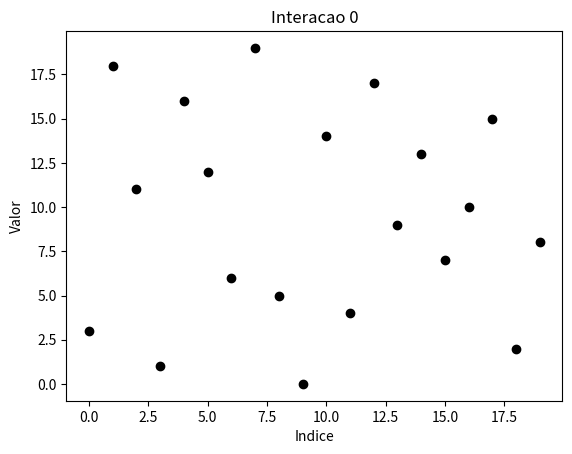

This chart was generated by the following Python code: (Note: this script raises an exception after producing the figure.)
# Aula de MatEsp - Python
import matplotlib.pyplot as plt
lista = [11, 18, 3, 1, 16, 12, 6, 19, 5, 0, 14, 4, 17, 9, 13, 7, 10, 15, 2, 8]
n = len(lista)
print ("Lista original: " , lista)
Cont = 0
# Cont se refere ha uma variavel universal usada por nos para fazer a contagem de elementos nos graficos bubble-it.

Numcont = 0
# Numcont se refere a outra variavel universal usada por nos para fazer a contagem de elementos nos graficos bubble-troca.

for i in range(0, n-1, 1):
    
# para cada interacao em i o for interno faz todas as possiveis interacaos com j.

    for j in range(i+1, n, 1):
# para cada elemento da lista[i] com o elemento da lista[j] a condicao e testada, se for verdadeira ele executa os comandos abaixo.

        if lista[i] > lista[j]:
            temp = lista[i]
            lista[i] = lista[j]
            lista[j] = temp
# nesta linha usamos uma variavel "temp" para trocarmos os valores da lista[i] para lista[j] caso ela satisfaca a condicao "if".

            x = range(0, 20, 1)
            y = lista
            plt.figure()
            plt.plot(x, y, 'ok')
            plt.title('Interacao {}'.format(Numcont))
            plt.xlabel('Indice')
            plt.ylabel('Valor')
            plt.savefig("fig/bubble-troca-{}.png".format(Numcont) )
            plt.close()
            Numcont += 1
# neste grupo de comandos obtivemos um grafico diferente para cada variacao de j que causa mudanca no grafico.

print ("Lista em ordem crescente: ",lista)
print ("Cinco menores valores:" , lista[0:5])
a = lista[15:20]
a.reverse()
print  ("Cinco maiores valores: ", a)
    
x = range(0, 20, 1)
y = [11, 18, 3, 1, 16, 12, 6, 19, 5, 0, 14, 4, 17, 9, 13, 7, 10, 15, 2, 8]
plt.figure()
plt.plot(x, y, 'ok')
plt.title('Estado Inicial')
plt.xlabel('Indice')
plt.ylabel('Valor')
plt.savefig("fig/bubble-inicio.png")
plt.close()
# nesta linha de comando obtivemos o grafico que mostra a lista antes de qualquer alteracao do comando.

x = range(0, 20, 1)
y = lista
plt.figure()
plt.plot(x, y, 'ok')
plt.title('Estado Final')
plt.xlabel('Indice')
plt.ylabel('Valor')
plt.savefig("fig/bubble-fim.png")
plt.close()
# nesta linha obtivemos o grafico que mostra a lista apos todas as alteracoes feitas pelo codigo programado.
